The GitHub repository ayush-sawant-ai/Brain-Tumor-Detection contains a labelled image folder "processed" with 4 categories: glioma, meningioma, no tumor, pituitary tumor. Examples follow, each with its label.

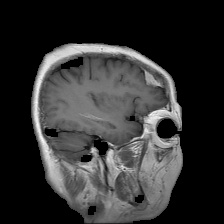
Label: meningioma

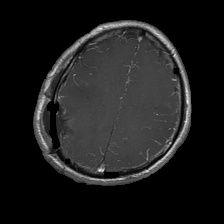
Label: glioma

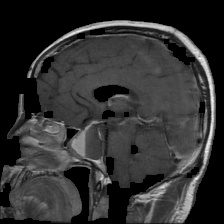
Label: pituitary tumor

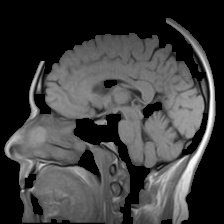
Label: no tumor

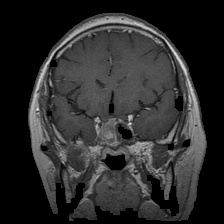
Label: pituitary tumor

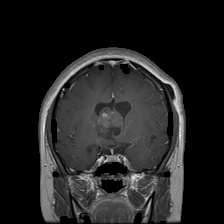
Label: glioma
